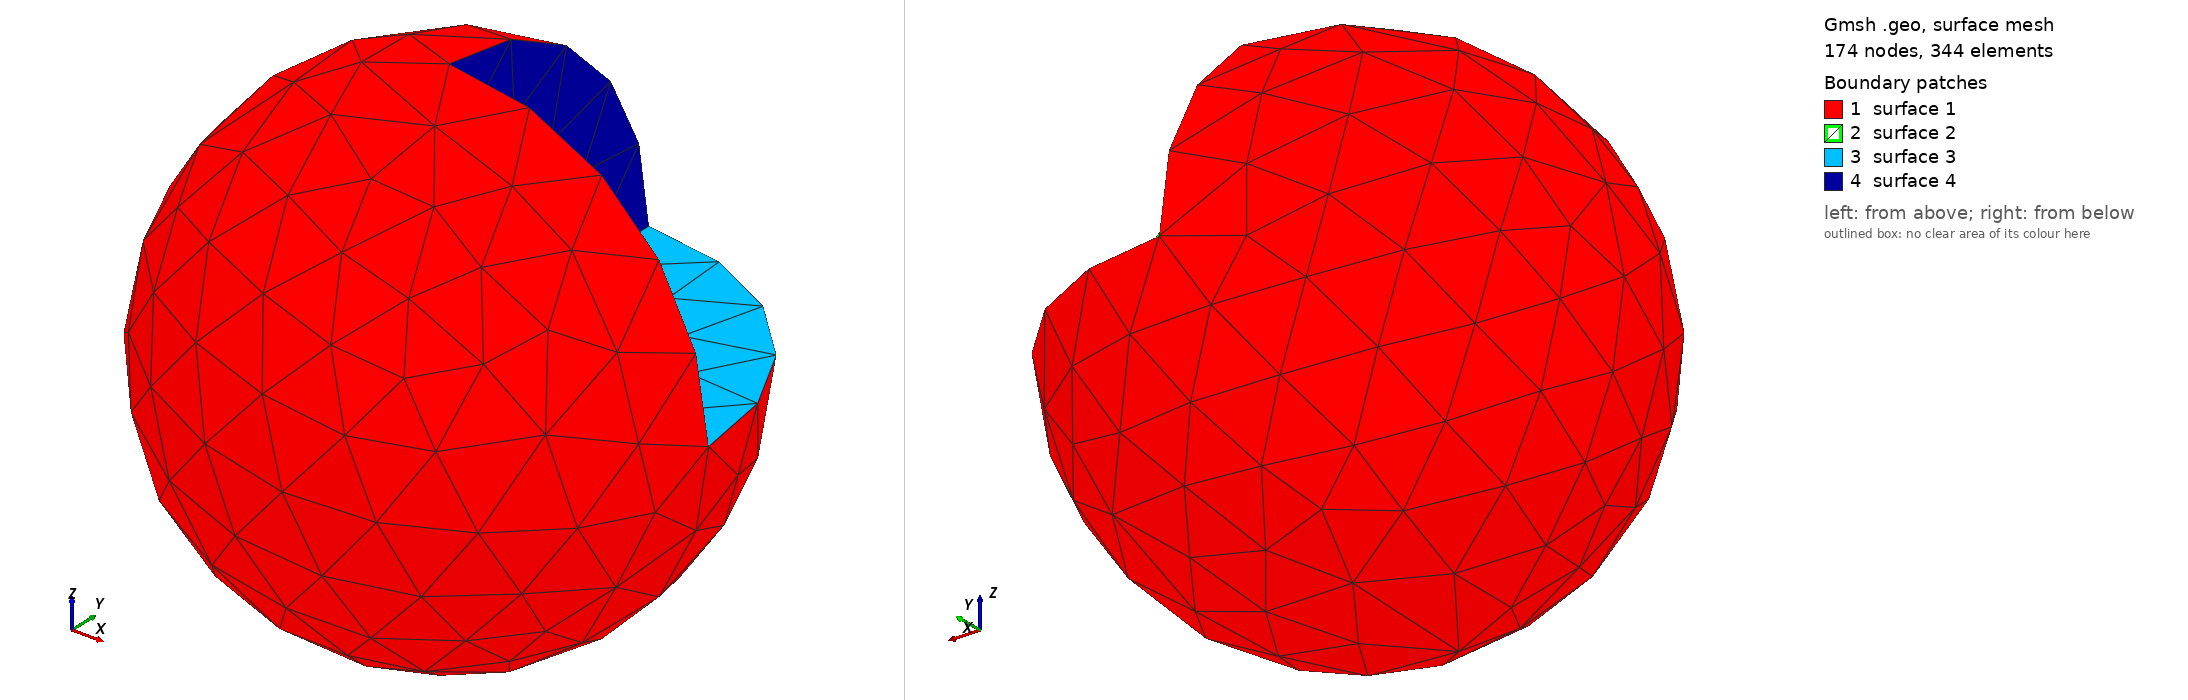

Gmsh geometry script, surface-meshed: 174 nodes, 344 surface elements. Boundary patches (legend numbers): 1 surface 1, 2 surface 2, 3 surface 3, 4 surface 4. Left view from above one corner, right view from below the opposite corner. The script declares no physical surfaces, so the legend lists its geometric surfaces. The drawing asked Gmsh for element sizes between 1% and 20% of the model's largest extent; the script's own settings can give other sizes.

=== cats_eye.geo (drawn) ===
SetFactory("OpenCASCADE");
Mesh.MshFileVersion = 2.2;

DefineConstant[
    h = {0.1, Name "finesse"},
    R = {0.1, Name "Rayon"}
];

Mesh.CharacteristicLengthMin = h;
Mesh.CharacteristicLengthMax = h;

R=1;

Sphere(0) = {0,0,0,R};
Box(1) = {0,0,0,R,R,R};

BooleanDifference(2) = {Volume{0}; Delete;}{Volume{1}; Delete;};
